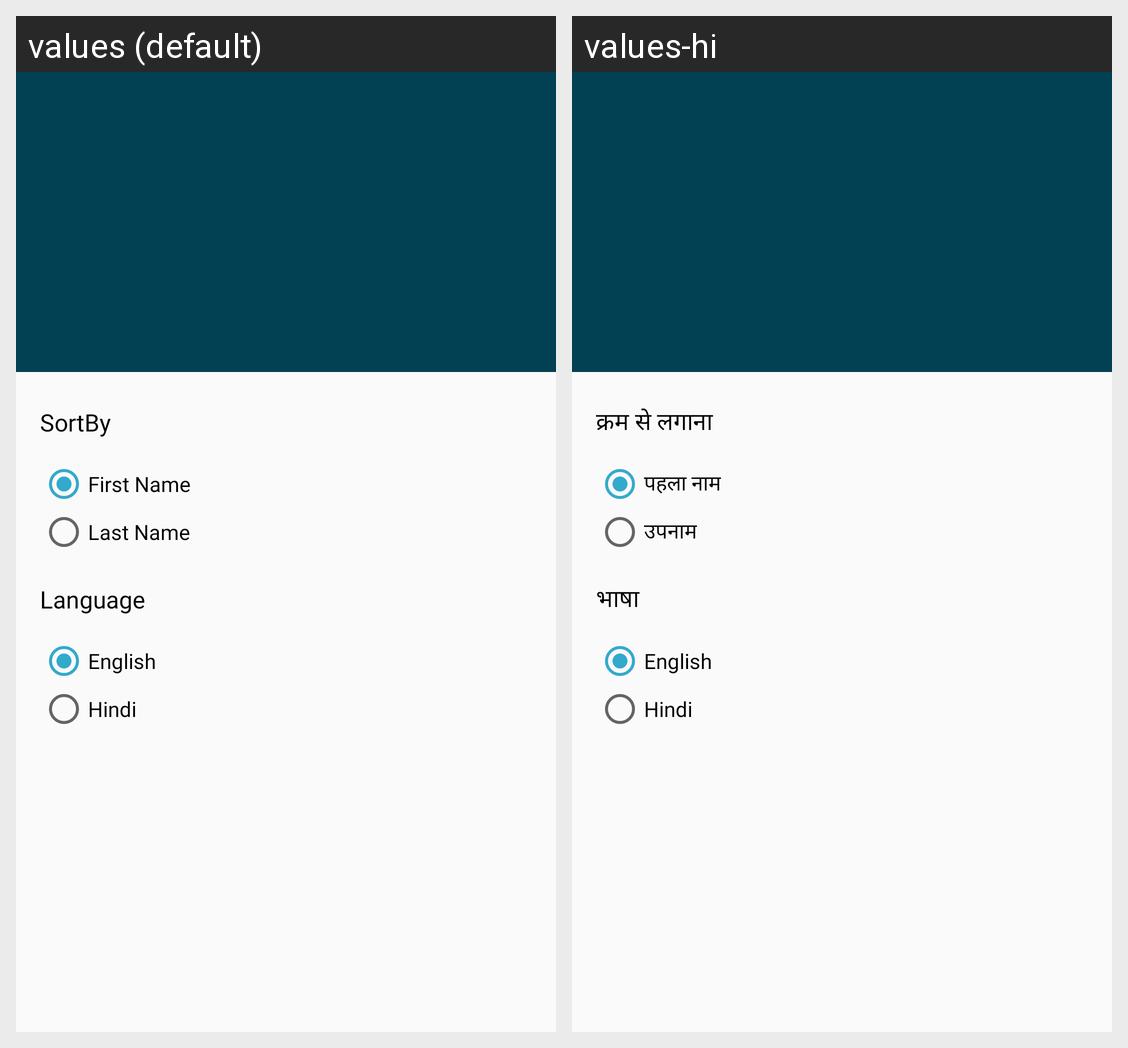

Strings drawn on this Android screen and how each of the app's shown locales translates them:
Android screen res/layout/layout_navigation.xml rendered under 2 locales, left to right: values (default), values-hi. Device: Nexus 5 (rendered at 1080×1920; each locale shown at half size, 540×960, under a caption strip naming it); theme Theme.ContactsApp.
Strings drawn on this screen, with the default value and each locale's value (text and hints the layout hard-codes, and strings that could not be matched under every locale, appear in the picture but are not listed):

str_sort_by
  values: SortBy
  values-hi: क्रम से लगाना

str_first_name
  values: First Name
  values-hi: पहला नाम

str_last_name
  values: Last Name
  values-hi: उपनाम

str_language
  values: Language
  values-hi: भाषा

str_english
  values: English
  values-hi: English

str_hindi
  values: Hindi
  values-hi: Hindi
